Labelled photos from "dataset", an image-classification folder in Antonsen2/Applied-ai. The possible labels are: fire, no fire.

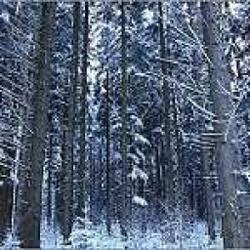
Label: no fire

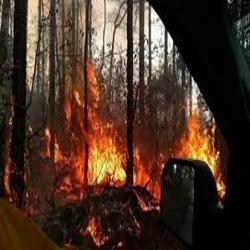
Label: fire

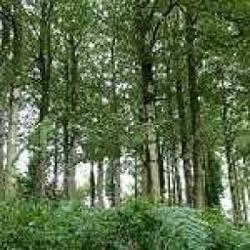
Label: no fire

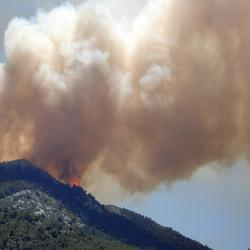
Label: fire

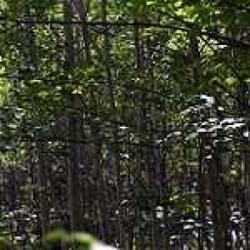
Label: no fire

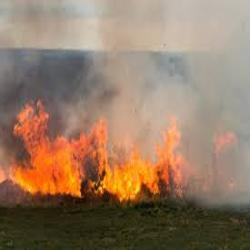
Label: fire
